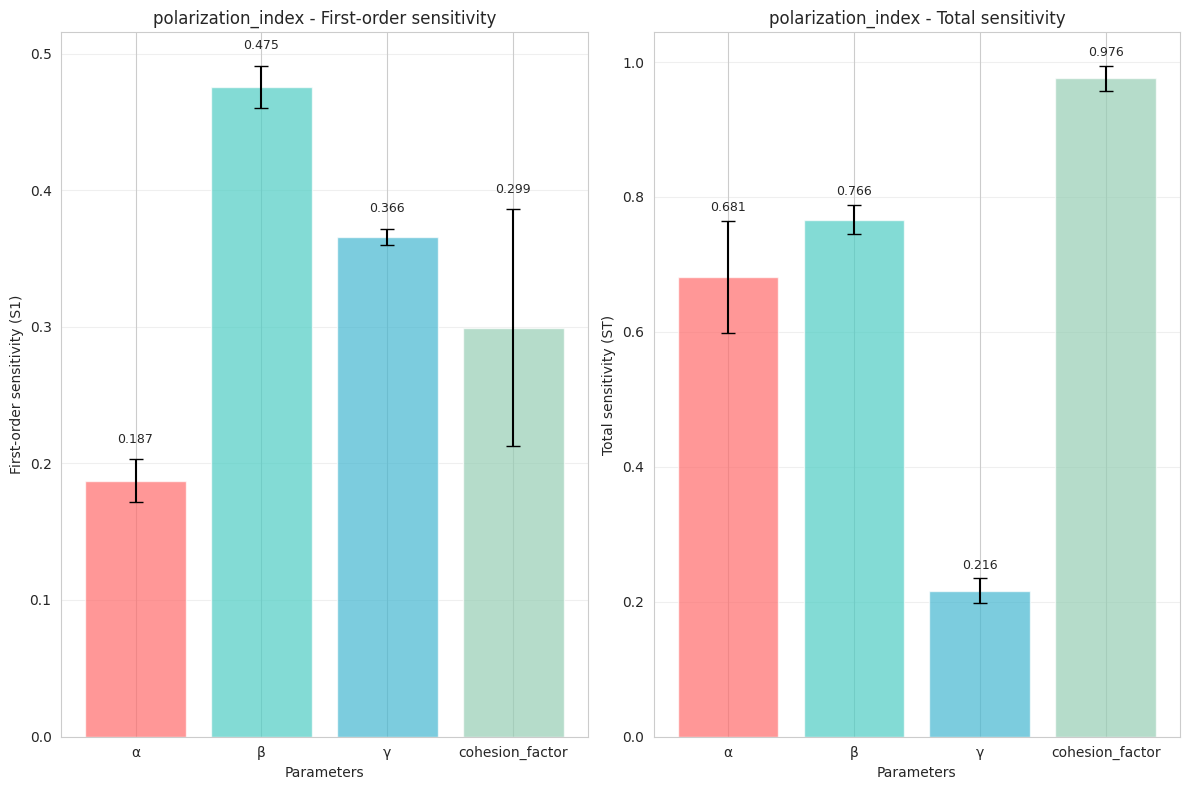
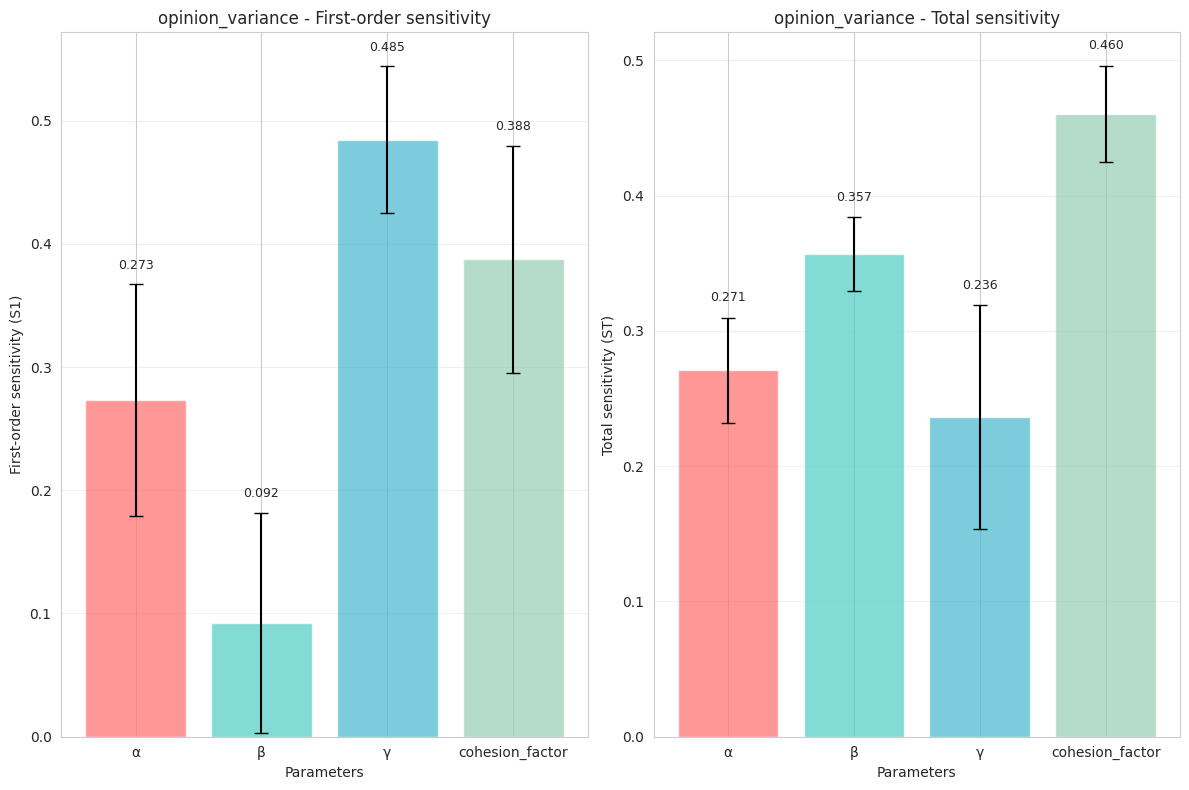
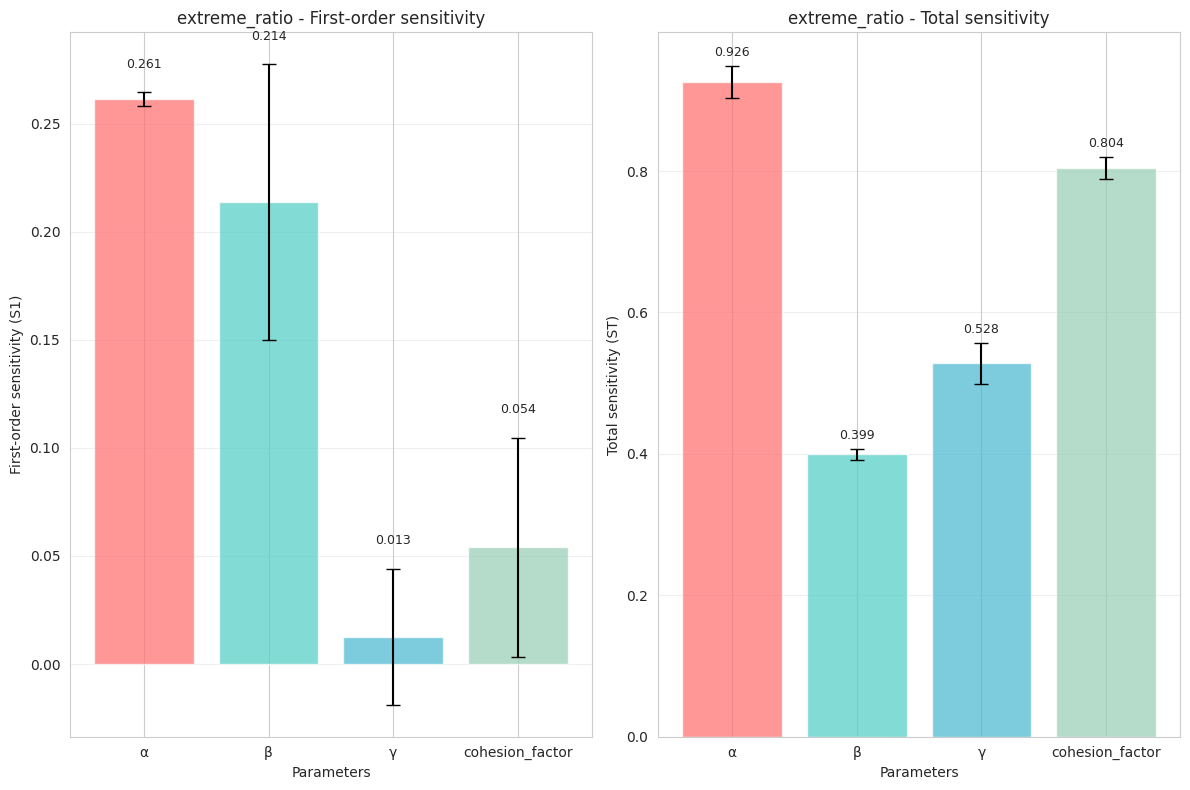
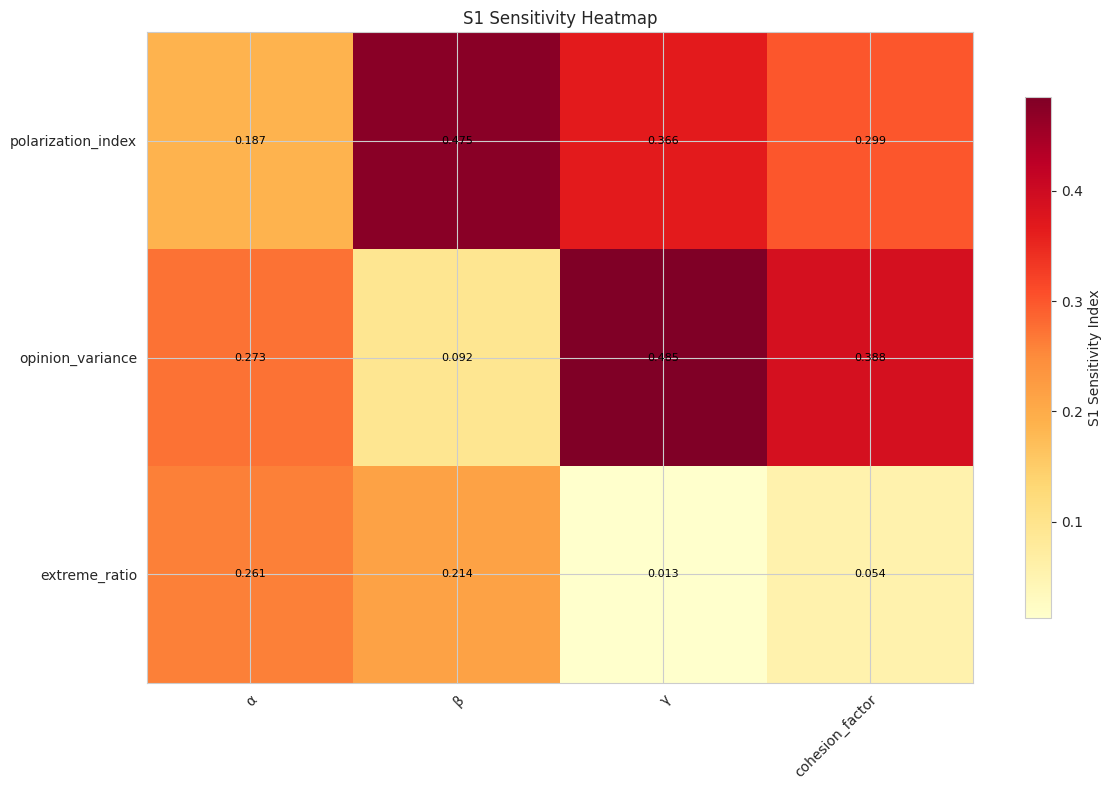
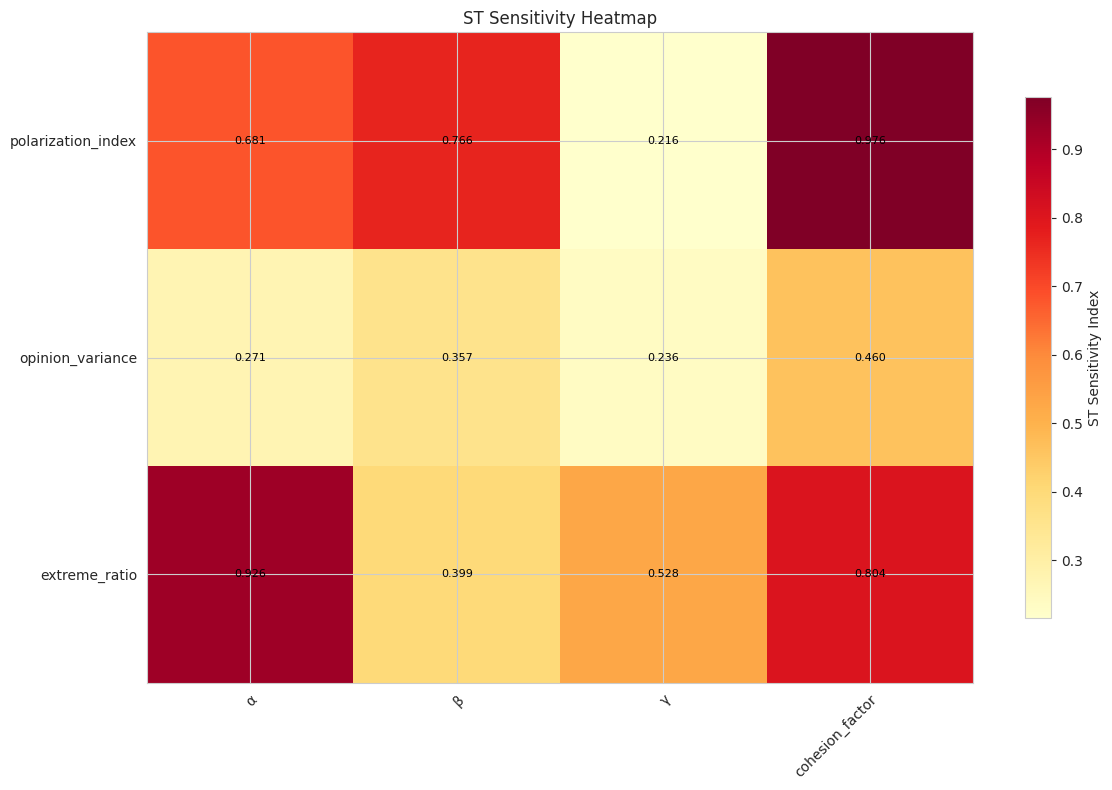
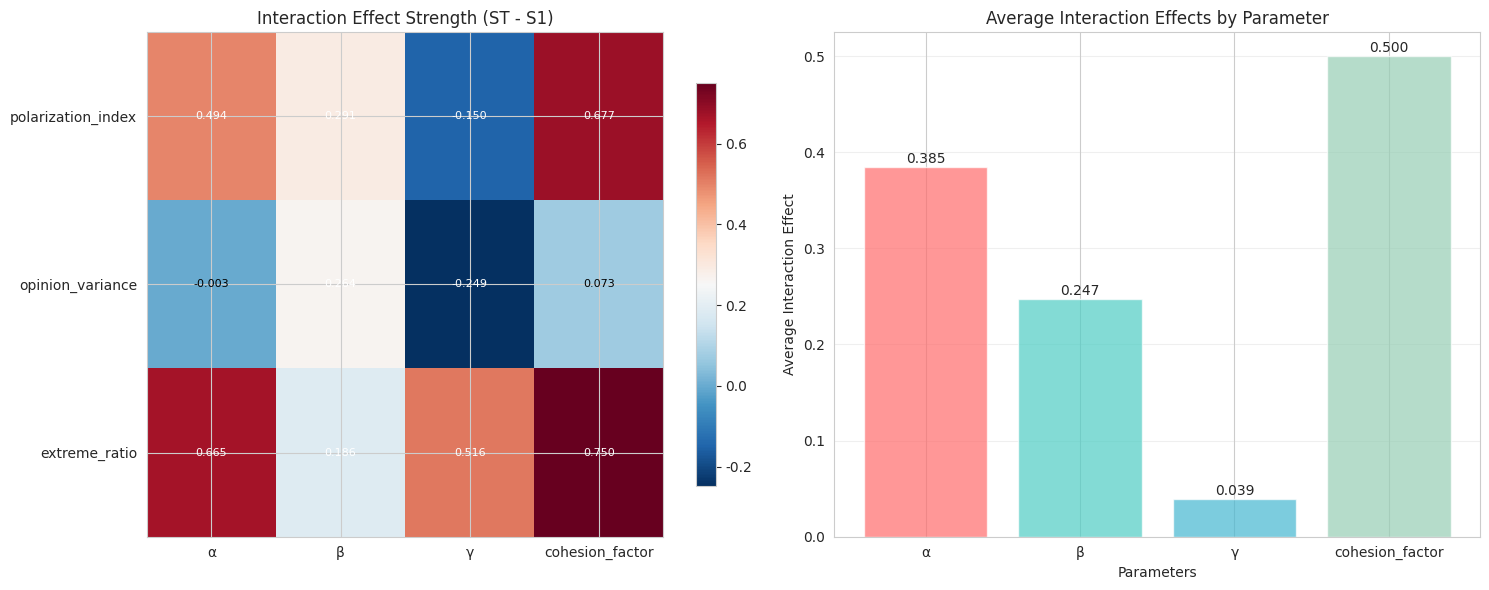
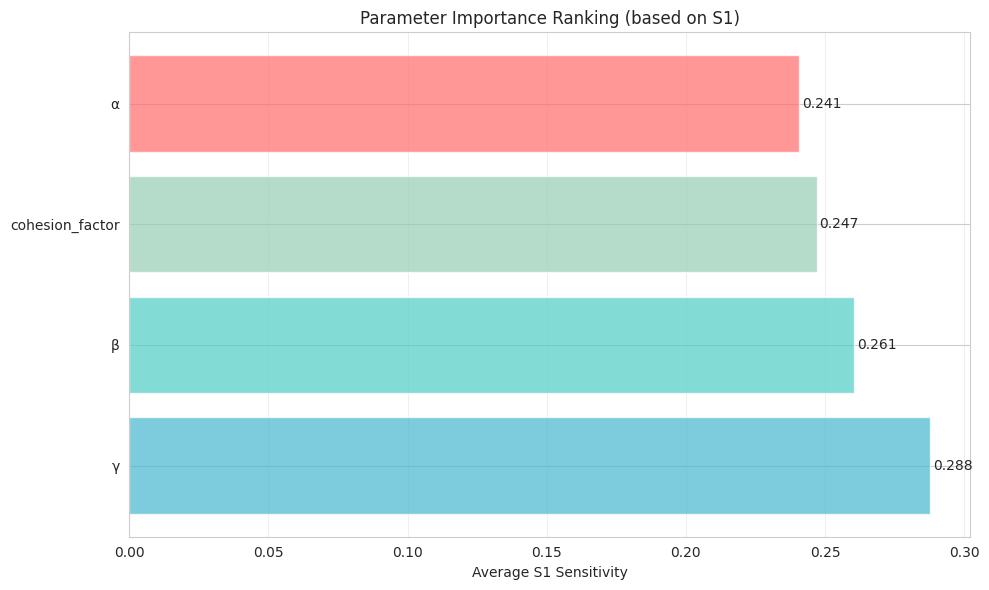
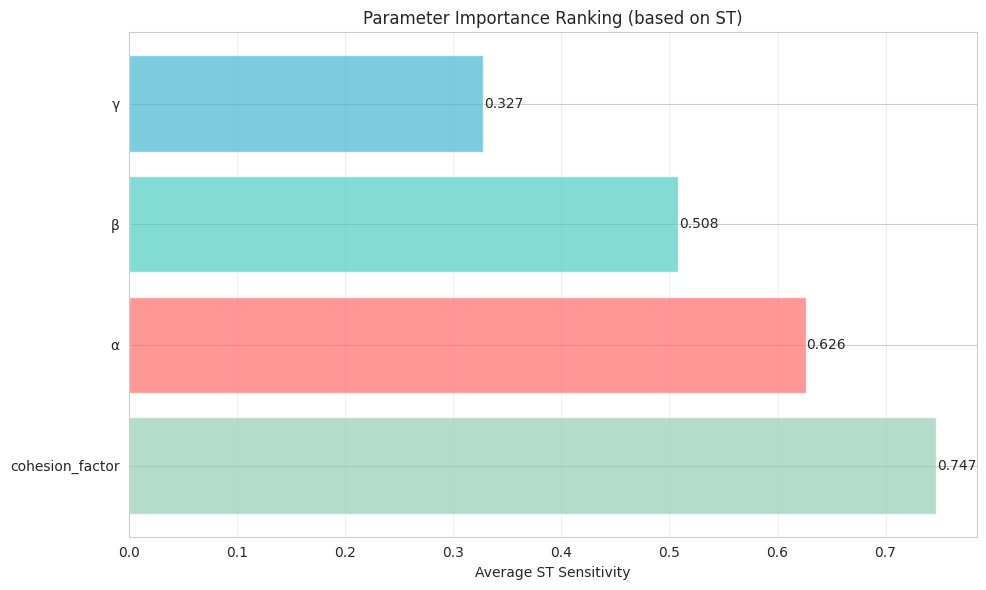

Generate these figures, in order, with matplotlib:
"""
Sensitivity analysis result visualization module
Provides various chart types to display Sobol sensitivity analysis results
"""

import numpy as np
import pandas as pd
import matplotlib.pyplot as plt
import seaborn as sns
from typing import Dict, List, Optional, Tuple
import os
import warnings

try:
    import matplotlib.patches as patches
    from matplotlib.colors import LinearSegmentedColormap
except ImportError:
    warnings.warn("Complete visualization functionality requires matplotlib")

# Try to set Chinese fonts, use default settings if failed
try:
    plt.rcParams['font.sans-serif'] = ['SimHei', 'DejaVu Sans']  # Support Chinese display
    plt.rcParams['axes.unicode_minus'] = False
except:
    pass  # If setting fails, use default fonts


class SensitivityVisualizer:
    """Sensitivity analysis visualizer"""
    
    def __init__(self, figsize: Tuple[int, int] = (12, 8)):
        self.figsize = figsize
        self.colors = {
            'alpha': '#FF6B6B',      # Red - self activation
            'beta': '#4ECDC4',       # Cyan - social influence  
            'gamma': '#45B7D1',      # Blue - moralization influence
            'cohesion_factor': '#96CEB4'  # Green - cohesion factor
        }
        
        # Set chart style
        sns.set_style("whitegrid")
        sns.set_palette("husl")
    
    def plot_sensitivity_comparison(self, sensitivity_indices: Dict[str, Dict], 
                                  output_name: str, save_path: str = None) -> plt.Figure:
        """Draw sensitivity comparison chart for single output metric"""
        if output_name not in sensitivity_indices:
            raise ValueError(f"Output metric {output_name} does not exist")
        
        indices = sensitivity_indices[output_name]
        param_names = ['alpha', 'beta', 'gamma', 'cohesion_factor']
        
        # Prepare data
        s1_values = indices['S1']
        st_values = indices['ST']
        s1_conf = indices['S1_conf']
        st_conf = indices['ST_conf']
        
        # Create figure
        fig, (ax1, ax2) = plt.subplots(1, 2, figsize=self.figsize)
        
        # First-order sensitivity index
        x_pos = np.arange(len(param_names))
        bars1 = ax1.bar(x_pos, s1_values, yerr=s1_conf, 
                       color=[self.colors[name] for name in param_names],
                       alpha=0.7, capsize=5)
        ax1.set_xlabel('Parameters')
        ax1.set_ylabel('First-order sensitivity (S1)')
        ax1.set_title(f'{output_name} - First-order sensitivity')
        ax1.set_xticks(x_pos)
        ax1.set_xticklabels(['α', 'β', 'γ', 'cohesion_factor'])
        ax1.grid(axis='y', alpha=0.3)
        
        # Total sensitivity index
        bars2 = ax2.bar(x_pos, st_values, yerr=st_conf,
                       color=[self.colors[name] for name in param_names],
                       alpha=0.7, capsize=5)
        ax2.set_xlabel('Parameters')
        ax2.set_ylabel('Total sensitivity (ST)')
        ax2.set_title(f'{output_name} - Total sensitivity')
        ax2.set_xticks(x_pos)
        ax2.set_xticklabels(['α', 'β', 'γ', 'cohesion_factor'])
        ax2.grid(axis='y', alpha=0.3)
        
        # Add numerical labels
        for i, (s1, st) in enumerate(zip(s1_values, st_values)):
            ax1.text(i, s1 + s1_conf[i] + 0.01, f'{s1:.3f}', 
                    ha='center', va='bottom', fontsize=9)
            ax2.text(i, st + st_conf[i] + 0.01, f'{st:.3f}', 
                    ha='center', va='bottom', fontsize=9)
        
        plt.tight_layout()
        
        if save_path:
            plt.savefig(save_path, dpi=300, bbox_inches='tight')
        
        return fig
    
    def plot_sensitivity_heatmap(self, sensitivity_indices: Dict[str, Dict], 
                               metric_type: str = 'ST', save_path: str = None) -> plt.Figure:
        """Draw sensitivity heatmap"""
        param_names = ['alpha', 'beta', 'gamma', 'cohesion_factor']
        output_names = list(sensitivity_indices.keys())
        
        # Prepare data matrix
        data_matrix = []
        for output_name in output_names:
            if metric_type in sensitivity_indices[output_name]:
                row = sensitivity_indices[output_name][metric_type]
                data_matrix.append(row)
            else:
                data_matrix.append([0] * len(param_names))
        
        data_matrix = np.array(data_matrix)
        
        # Create heatmap
        fig, ax = plt.subplots(figsize=self.figsize)
        
        im = ax.imshow(data_matrix, cmap='YlOrRd', aspect='auto')
        
        # Set axes
        ax.set_xticks(np.arange(len(param_names)))
        ax.set_yticks(np.arange(len(output_names)))
        ax.set_xticklabels(['α', 'β', 'γ', 'cohesion_factor'])
        ax.set_yticklabels(output_names)
        
        # Rotate x-axis labels
        plt.setp(ax.get_xticklabels(), rotation=45, ha="right", rotation_mode="anchor")
        
        # Add numerical labels
        for i in range(len(output_names)):
            for j in range(len(param_names)):
                text = ax.text(j, i, f'{data_matrix[i, j]:.3f}',
                             ha="center", va="center", color="black", fontsize=8)
        
        # Add colorbar
        cbar = plt.colorbar(im, ax=ax, shrink=0.8)
        cbar.set_label(f'{metric_type} Sensitivity Index')
        
        ax.set_title(f'{metric_type} Sensitivity Heatmap')
        plt.tight_layout()
        
        if save_path:
            plt.savefig(save_path, dpi=300, bbox_inches='tight')
        
        return fig
    
    def plot_interaction_effects(self, sensitivity_indices: Dict[str, Dict], 
                               save_path: str = None) -> plt.Figure:
        """Draw interaction effects analysis chart"""
        param_names = ['alpha', 'beta', 'gamma', 'cohesion_factor']
        output_names = list(sensitivity_indices.keys())
        
        # Calculate interaction effect strength (ST - S1)
        interaction_data = []
        for output_name in output_names:
            indices = sensitivity_indices[output_name]
            interactions = np.array(indices['ST']) - np.array(indices['S1'])
            interaction_data.append(interactions)
        
        interaction_matrix = np.array(interaction_data)
        
        # Create figure
        fig, (ax1, ax2) = plt.subplots(1, 2, figsize=(15, 6))
        
        # 1. Interaction effect heatmap
        im1 = ax1.imshow(interaction_matrix, cmap='RdBu_r', aspect='auto')
        ax1.set_xticks(np.arange(len(param_names)))
        ax1.set_yticks(np.arange(len(output_names)))
        ax1.set_xticklabels(['α', 'β', 'γ', 'cohesion_factor'])
        ax1.set_yticklabels(output_names)
        ax1.set_title('Interaction Effect Strength (ST - S1)')
        
        # Add numerical labels
        for i in range(len(output_names)):
            for j in range(len(param_names)):
                text = ax1.text(j, i, f'{interaction_matrix[i, j]:.3f}',
                               ha="center", va="center", 
                               color="white" if abs(interaction_matrix[i, j]) > 0.1 else "black",
                               fontsize=8)
        
        plt.colorbar(im1, ax=ax1, shrink=0.8)
        
        # 2. Average interaction effect bar chart
        mean_interactions = np.mean(interaction_matrix, axis=0)
        bars = ax2.bar(range(len(param_names)), mean_interactions,
                      color=[self.colors[name] for name in param_names],
                      alpha=0.7)
        ax2.set_xlabel('Parameters')
        ax2.set_ylabel('Average Interaction Effect')
        ax2.set_title('Average Interaction Effects by Parameter')
        ax2.set_xticks(range(len(param_names)))
        ax2.set_xticklabels(['α', 'β', 'γ', 'cohesion_factor'])
        ax2.grid(axis='y', alpha=0.3)
        
        # Add numerical labels
        for i, val in enumerate(mean_interactions):
            ax2.text(i, val + 0.001, f'{val:.3f}', ha='center', va='bottom')
        
        plt.tight_layout()
        
        if save_path:
            plt.savefig(save_path, dpi=300, bbox_inches='tight')
        
        return fig
    
    def plot_parameter_ranking(self, sensitivity_indices: Dict[str, Dict], 
                             metric_type: str = 'ST', save_path: str = None) -> plt.Figure:
        """Draw parameter importance ranking chart"""
        param_names = ['alpha', 'beta', 'gamma', 'cohesion_factor']
        output_names = list(sensitivity_indices.keys())
        
        # Calculate average sensitivity of each parameter across all output metrics
        param_importance = {}
        for i, param in enumerate(param_names):
            importances = []
            for output_name in output_names:
                if metric_type in sensitivity_indices[output_name]:
                    importances.append(sensitivity_indices[output_name][metric_type][i])
            param_importance[param] = np.mean(importances) if importances else 0.0
        
        # Sort by importance
        sorted_params = sorted(param_importance.items(), key=lambda x: x[1], reverse=True)
        
        # Create figure
        fig, ax = plt.subplots(figsize=(10, 6))
        
        params, values = zip(*sorted_params)
        param_labels = ['α' if p=='alpha' else 'β' if p=='beta' 
                       else 'γ' if p=='gamma' else 'cohesion_factor' for p in params]
        
        bars = ax.barh(range(len(params)), values, 
                      color=[self.colors[p] for p in params], alpha=0.7)
        
        ax.set_yticks(range(len(params)))
        ax.set_yticklabels(param_labels)
        ax.set_xlabel(f'Average {metric_type} Sensitivity')
        ax.set_title(f'Parameter Importance Ranking (based on {metric_type})')
        ax.grid(axis='x', alpha=0.3)
        
        # Add numerical labels
        for i, val in enumerate(values):
            ax.text(val + 0.001, i, f'{val:.3f}', va='center', ha='left')
        
        plt.tight_layout()
        
        if save_path:
            plt.savefig(save_path, dpi=300, bbox_inches='tight')
        
        return fig
    
    def create_comprehensive_report(self, sensitivity_indices: Dict[str, Dict],
                                  param_samples: np.ndarray = None,
                                  simulation_results: List[Dict[str, float]] = None,
                                  output_dir: str = "sensitivity_plots") -> Dict[str, str]:
        """Create comprehensive analysis report"""
        os.makedirs(output_dir, exist_ok=True)
        
        plot_files = {}
        
        try:
            # 1. Create sensitivity comparison charts for each output metric
            for output_name in sensitivity_indices.keys():
                filename = f"{output_name}_sensitivity.png"
                filepath = os.path.join(output_dir, filename)
                fig = self.plot_sensitivity_comparison(sensitivity_indices, output_name, filepath)
                plot_files[f"{output_name}_comparison"] = filepath
                plt.close(fig)
            
            # 2. Create heatmaps
            for metric_type in ['S1', 'ST']:
                filename = f"heatmap_{metric_type}.png"
                filepath = os.path.join(output_dir, filename)
                fig = self.plot_sensitivity_heatmap(sensitivity_indices, metric_type, filepath)
                plot_files[f"heatmap_{metric_type}"] = filepath
                plt.close(fig)
            
            # 3. Create interaction effects chart
            filename = "interaction_effects.png"
            filepath = os.path.join(output_dir, filename)
            fig = self.plot_interaction_effects(sensitivity_indices, filepath)
            plot_files["interaction_effects"] = filepath
            plt.close(fig)
            
            # 4. Create parameter ranking charts
            for metric_type in ['S1', 'ST']:
                filename = f"parameter_ranking_{metric_type}.png"
                filepath = os.path.join(output_dir, filename)
                fig = self.plot_parameter_ranking(sensitivity_indices, metric_type, filepath)
                plot_files[f"ranking_{metric_type}"] = filepath
                plt.close(fig)
            
            print(f"All charts have been saved to: {output_dir}")
            
        except Exception as e:
            warnings.warn(f"Error creating charts: {e}")
        
        return plot_files


def create_sensitivity_report_example():
    """Create example sensitivity analysis visualization report"""
    # Simulate sensitivity analysis results
    np.random.seed(42)
    param_names = ['alpha', 'beta', 'gamma', 'cohesion_factor']
    output_names = ['polarization_index', 'opinion_variance', 'extreme_ratio']
    
    sensitivity_indices = {}
    for output_name in output_names:
        sensitivity_indices[output_name] = {
            'S1': np.random.random(4) * 0.5,
            'S1_conf': np.random.random(4) * 0.1,
            'ST': np.random.random(4) * 0.8 + 0.2,
            'ST_conf': np.random.random(4) * 0.1,
            'S2': np.random.random((4, 4)) * 0.3,
            'S2_conf': np.random.random((4, 4)) * 0.1
        }
    
    # Create visualizer
    visualizer = SensitivityVisualizer()
    
    # Create comprehensive report
    plot_files = visualizer.create_comprehensive_report(sensitivity_indices)
    
    return visualizer, sensitivity_indices


if __name__ == "__main__":
    # Run example
    create_sensitivity_report_example() 
